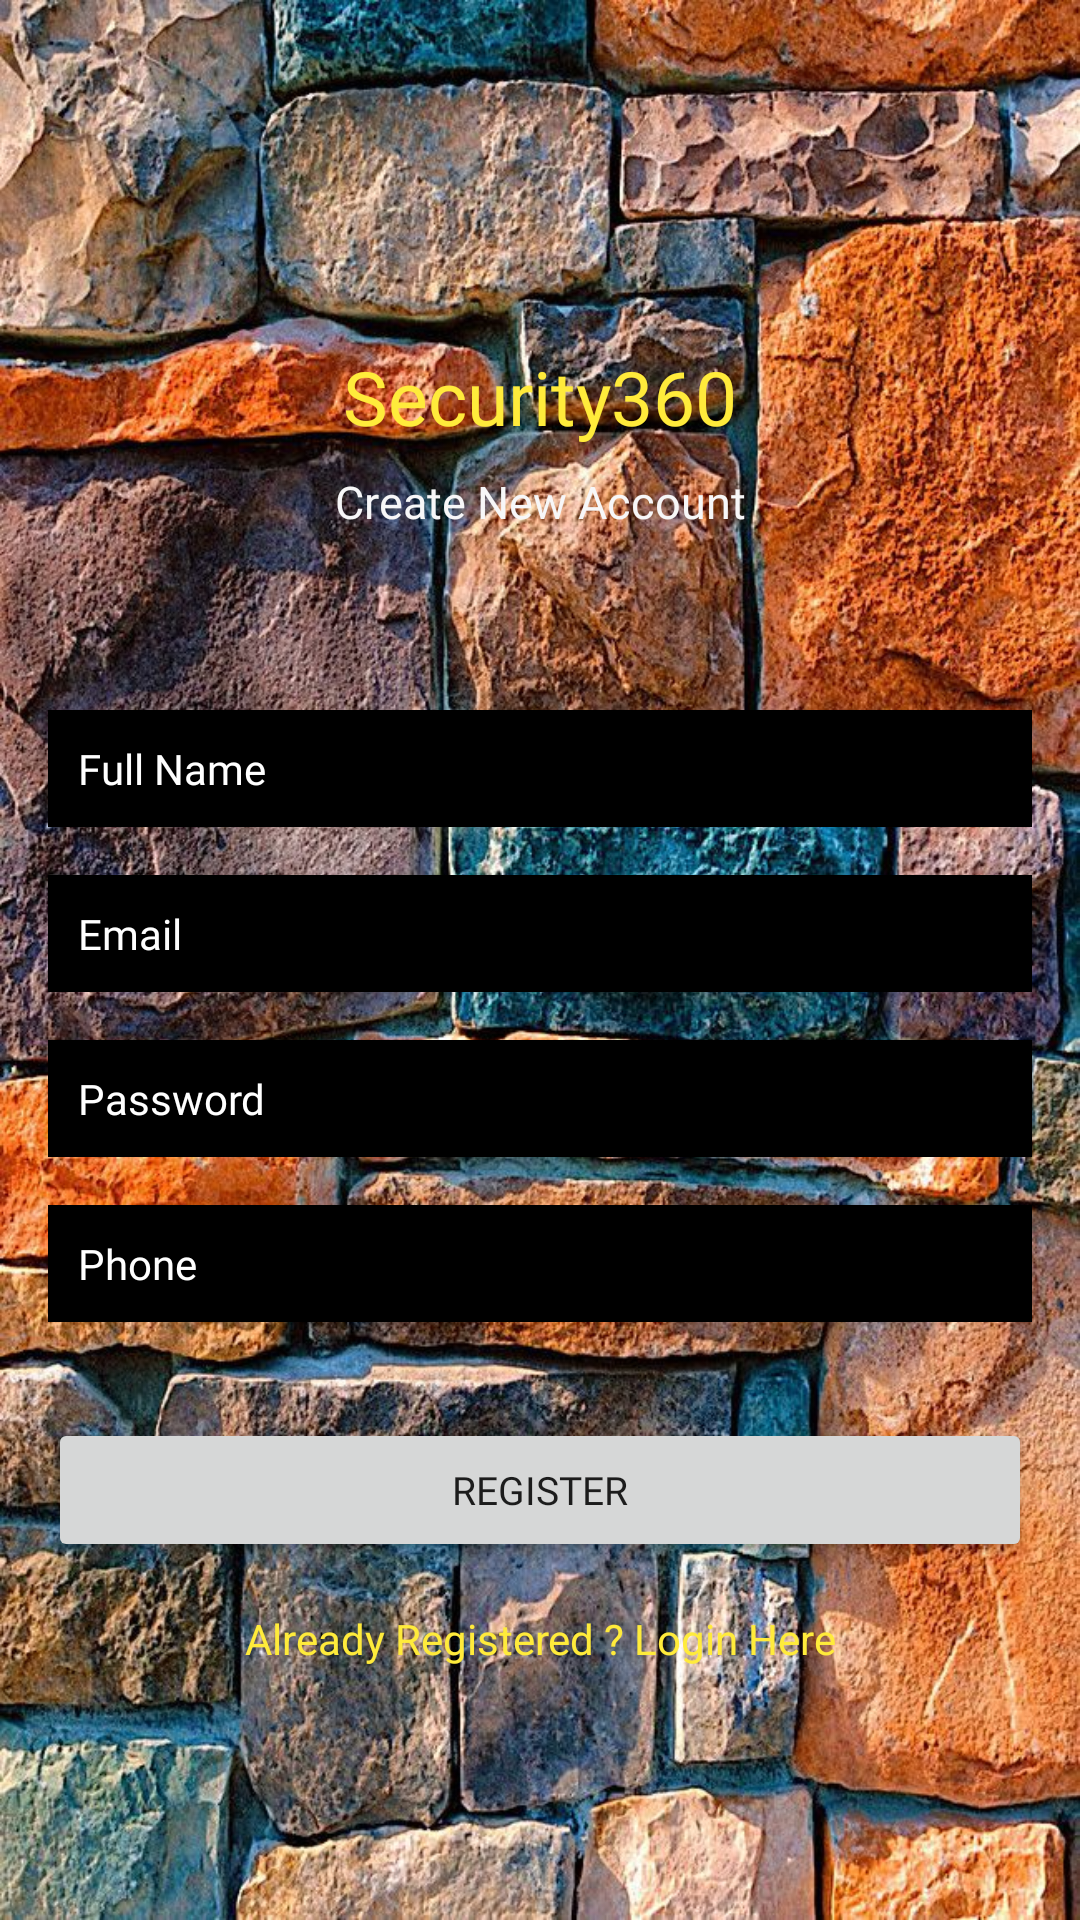

Reconstruct the res/layout file that produces this screen, plus the resources it refers to.
<!-- AndroidManifest.xml: application theme AppTheme.NoActionBar -->
<!-- res/layout/activity_register.xml -->
<?xml version="1.0" encoding="utf-8"?>
<androidx.constraintlayout.widget.ConstraintLayout xmlns:android="http://schemas.android.com/apk/res/android"
    xmlns:app="http://schemas.android.com/apk/res-auto"
    xmlns:tools="http://schemas.android.com/tools"
    android:layout_width="match_parent"
    android:layout_height="match_parent"
    android:background="@drawable/p2"
    tools:context=".Register">

    <TextView
        android:id="@+id/textView"
        android:layout_width="wrap_content"
        android:layout_height="wrap_content"
        android:fontFamily="@font/aclonica"
        android:text="Security360"
        android:textColor="#FFEB3B"
        android:textSize="25sp"
        app:layout_constraintBottom_toBottomOf="parent"
        app:layout_constraintEnd_toEndOf="parent"
        app:layout_constraintStart_toStartOf="parent"
        app:layout_constraintTop_toTopOf="parent"
        app:layout_constraintVertical_bias="0.19" />

    <TextView
        android:id="@+id/textView2"
        android:layout_width="wrap_content"
        android:layout_height="wrap_content"
        android:layout_marginTop="8dp"
        android:fontFamily="@font/aclonica"
        android:text="Create New Account"
        android:textColor="#F7F7F8"
        android:textSize="15sp"
        app:layout_constraintEnd_toEndOf="parent"
        app:layout_constraintStart_toStartOf="parent"
        app:layout_constraintTop_toBottomOf="@+id/textView" />

    <EditText
        android:id="@+id/fullName"
        android:layout_width="0dp"
        android:layout_height="wrap_content"
        android:layout_marginStart="16dp"
        android:layout_marginEnd="16dp"
        android:background="@android:color/black"
        android:ems="10"
        android:fontFamily="@font/aclonica"
        android:hint="Full Name"
        android:inputType="textPersonName"
        android:padding="10dp"
        android:textColor="#FFFFFF"
        android:textColorHint="#FFFFFF"
        android:textSize="14sp"
        app:layout_constraintBottom_toBottomOf="parent"
        app:layout_constraintEnd_toEndOf="parent"
        app:layout_constraintStart_toStartOf="parent"
        app:layout_constraintTop_toBottomOf="@+id/textView2"
        app:layout_constraintVertical_bias="0.13999999" />

    <EditText
        android:id="@+id/Email"
        android:layout_width="0dp"
        android:layout_height="wrap_content"
        android:layout_marginStart="16dp"
        android:layout_marginTop="16dp"
        android:layout_marginEnd="16dp"
        android:ems="10"
        android:hint="Email"
        android:background="@android:color/black"
        android:fontFamily="@font/aclonica"
        android:padding="10dp"
        android:textColor="#FFFFFF"
        android:textColorHint="#FFFFFF"
        android:textSize="14sp"
        android:inputType="textEmailAddress"
        app:layout_constraintEnd_toEndOf="parent"
        app:layout_constraintStart_toStartOf="parent"
        app:layout_constraintTop_toBottomOf="@+id/fullName" />

    <EditText
        android:id="@+id/password"
        android:layout_width="0dp"
        android:layout_height="wrap_content"
        android:layout_marginStart="16dp"
        android:layout_marginTop="16dp"
        android:layout_marginEnd="16dp"
        android:ems="10"
        android:inputType="textPassword"
        android:hint="Password"
        android:background="@android:color/black"
        android:fontFamily="@font/aclonica"
        android:padding="10dp"
        android:textColor="#FFFFFF"
        android:textColorHint="#FFFFFF"
        android:textSize="14sp"
        app:layout_constraintEnd_toEndOf="parent"
        app:layout_constraintStart_toStartOf="parent"
        app:layout_constraintTop_toBottomOf="@+id/Email" />
    <EditText
        android:id="@+id/phone"
        android:layout_width="0dp"
        android:layout_height="wrap_content"
        android:layout_marginStart="16dp"
        android:layout_marginTop="16dp"
        android:layout_marginEnd="16dp"
        android:ems="10"
        android:inputType="textPhonetic"
        android:hint="Phone"
        android:background="@android:color/black"
        android:fontFamily="@font/aclonica"
        android:padding="10dp"
        android:textColor="#FFFFFF"
        android:textColorHint="#FFFFFF"
        android:textSize="14sp"
        app:layout_constraintEnd_toEndOf="parent"
        app:layout_constraintStart_toStartOf="parent"
        app:layout_constraintTop_toBottomOf="@+id/password" />

    <Button
        android:id="@+id/registerBtn"
        android:layout_width="0dp"
        android:layout_height="wrap_content"
        android:layout_marginStart="16dp"
        android:layout_marginTop="32dp"
        android:layout_marginEnd="16dp"
        android:fontFamily="@font/aclonica"
        android:text="Register"
        android:textSize="13sp"
        app:layout_constraintEnd_toEndOf="parent"
        app:layout_constraintStart_toStartOf="parent"
        app:layout_constraintTop_toBottomOf="@+id/phone" />

    <TextView
        android:id="@+id/createText"
        android:layout_width="wrap_content"
        android:layout_height="wrap_content"
        android:layout_marginTop="16dp"
        android:text="Already Registered ? Login Here"
        android:textColor="#FFEB3B"
        app:layout_constraintEnd_toEndOf="parent"
        app:layout_constraintStart_toStartOf="parent"
        app:layout_constraintTop_toBottomOf="@+id/registerBtn" />

    <ProgressBar
        android:id="@+id/progressBar"
        style="?android:attr/progressBarStyle"
        android:layout_width="wrap_content"
        android:layout_height="wrap_content"
        android:visibility="invisible"
        app:layout_constraintBottom_toBottomOf="parent"
        app:layout_constraintEnd_toEndOf="parent"
        app:layout_constraintStart_toStartOf="parent"
        app:layout_constraintTop_toBottomOf="@+id/createText"
        app:layout_constraintVertical_bias="0.26" />


</androidx.constraintlayout.widget.ConstraintLayout>
<!-- resources referenced by this layout -->
<resources>
  <!-- drawable p2: jpeg bitmap (drawable, 368372 bytes) -->
  <style name="AppTheme.NoActionBar">
          <item name="windowActionBar">false</item>
          <item name="windowNoTitle">true</item>
          <item name="colorPrimaryDark">@color/colorpink</item>
  
      </style>
  <color name="colorpink">#b30047</color>
</resources>
